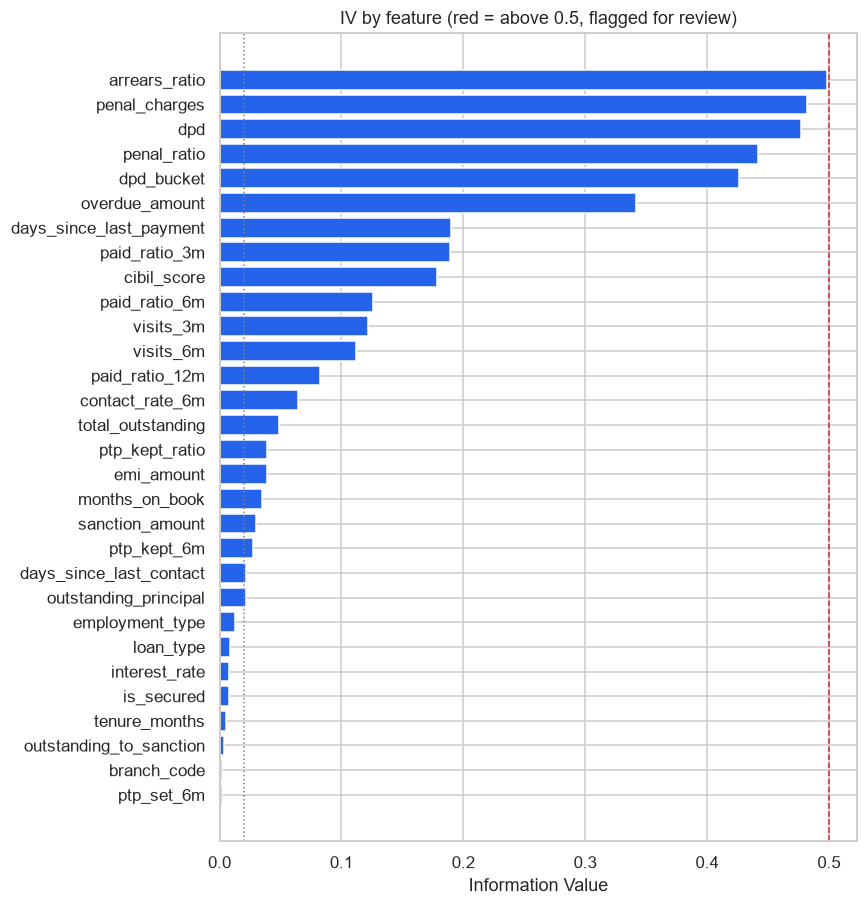

Values plotted in this chart, from the file beside it:
feature, iv, strength, n_bins, monotonic, leakage_suspect
arrears_ratio, 0.4984, strong, 6, True, False
penal_charges, 0.4824, strong, 6, True, False
dpd, 0.4769, strong, 6, True, False
penal_ratio, 0.4421, strong, 6, True, False
dpd_bucket, 0.4265, strong, 5, True, False
overdue_amount, 0.3418, strong, 6, True, False
days_since_last_payment, 0.1897, medium, 6, True, False
paid_ratio_3m, 0.1893, medium, 6, True, False
cibil_score, 0.1781, medium, 6, True, False
paid_ratio_6m, 0.1256, medium, 6, True, False
visits_3m, 0.122, medium, 6, True, False
visits_6m, 0.1117, medium, 6, True, False
paid_ratio_12m, 0.0825, weak, 6, True, False
contact_rate_6m, 0.0641, weak, 3, True, False
total_outstanding, 0.049, weak, 6, True, False
ptp_kept_ratio, 0.0389, weak, 3, True, False
emi_amount, 0.0388, weak, 6, True, False
months_on_book, 0.0349, weak, 6, True, False
sanction_amount, 0.0302, weak, 6, True, False
ptp_kept_6m, 0.0276, weak, 2, True, False
outstanding_principal, 0.0221, weak, 6, True, False
days_since_last_contact, 0.0221, weak, 3, True, False
employment_type, 0.0128, unpredictive, 3, True, False
loan_type, 0.0084, unpredictive, 6, True, False
interest_rate, 0.0076, unpredictive, 6, True, False
is_secured, 0.0074, unpredictive, 2, True, False
tenure_months, 0.0055, unpredictive, 4, True, False
outstanding_to_sanction, 0.0035, unpredictive, 4, True, False
branch_code, 0.0023, unpredictive, 6, True, False
ptp_set_6m, 0.0019, unpredictive, 2, True, False
city, 0.0018, unpredictive, 5, True, False
age, 0.0005, unpredictive, 4, True, False
distinct_agents_6m, 0.0, unpredictive, 1, True, False
